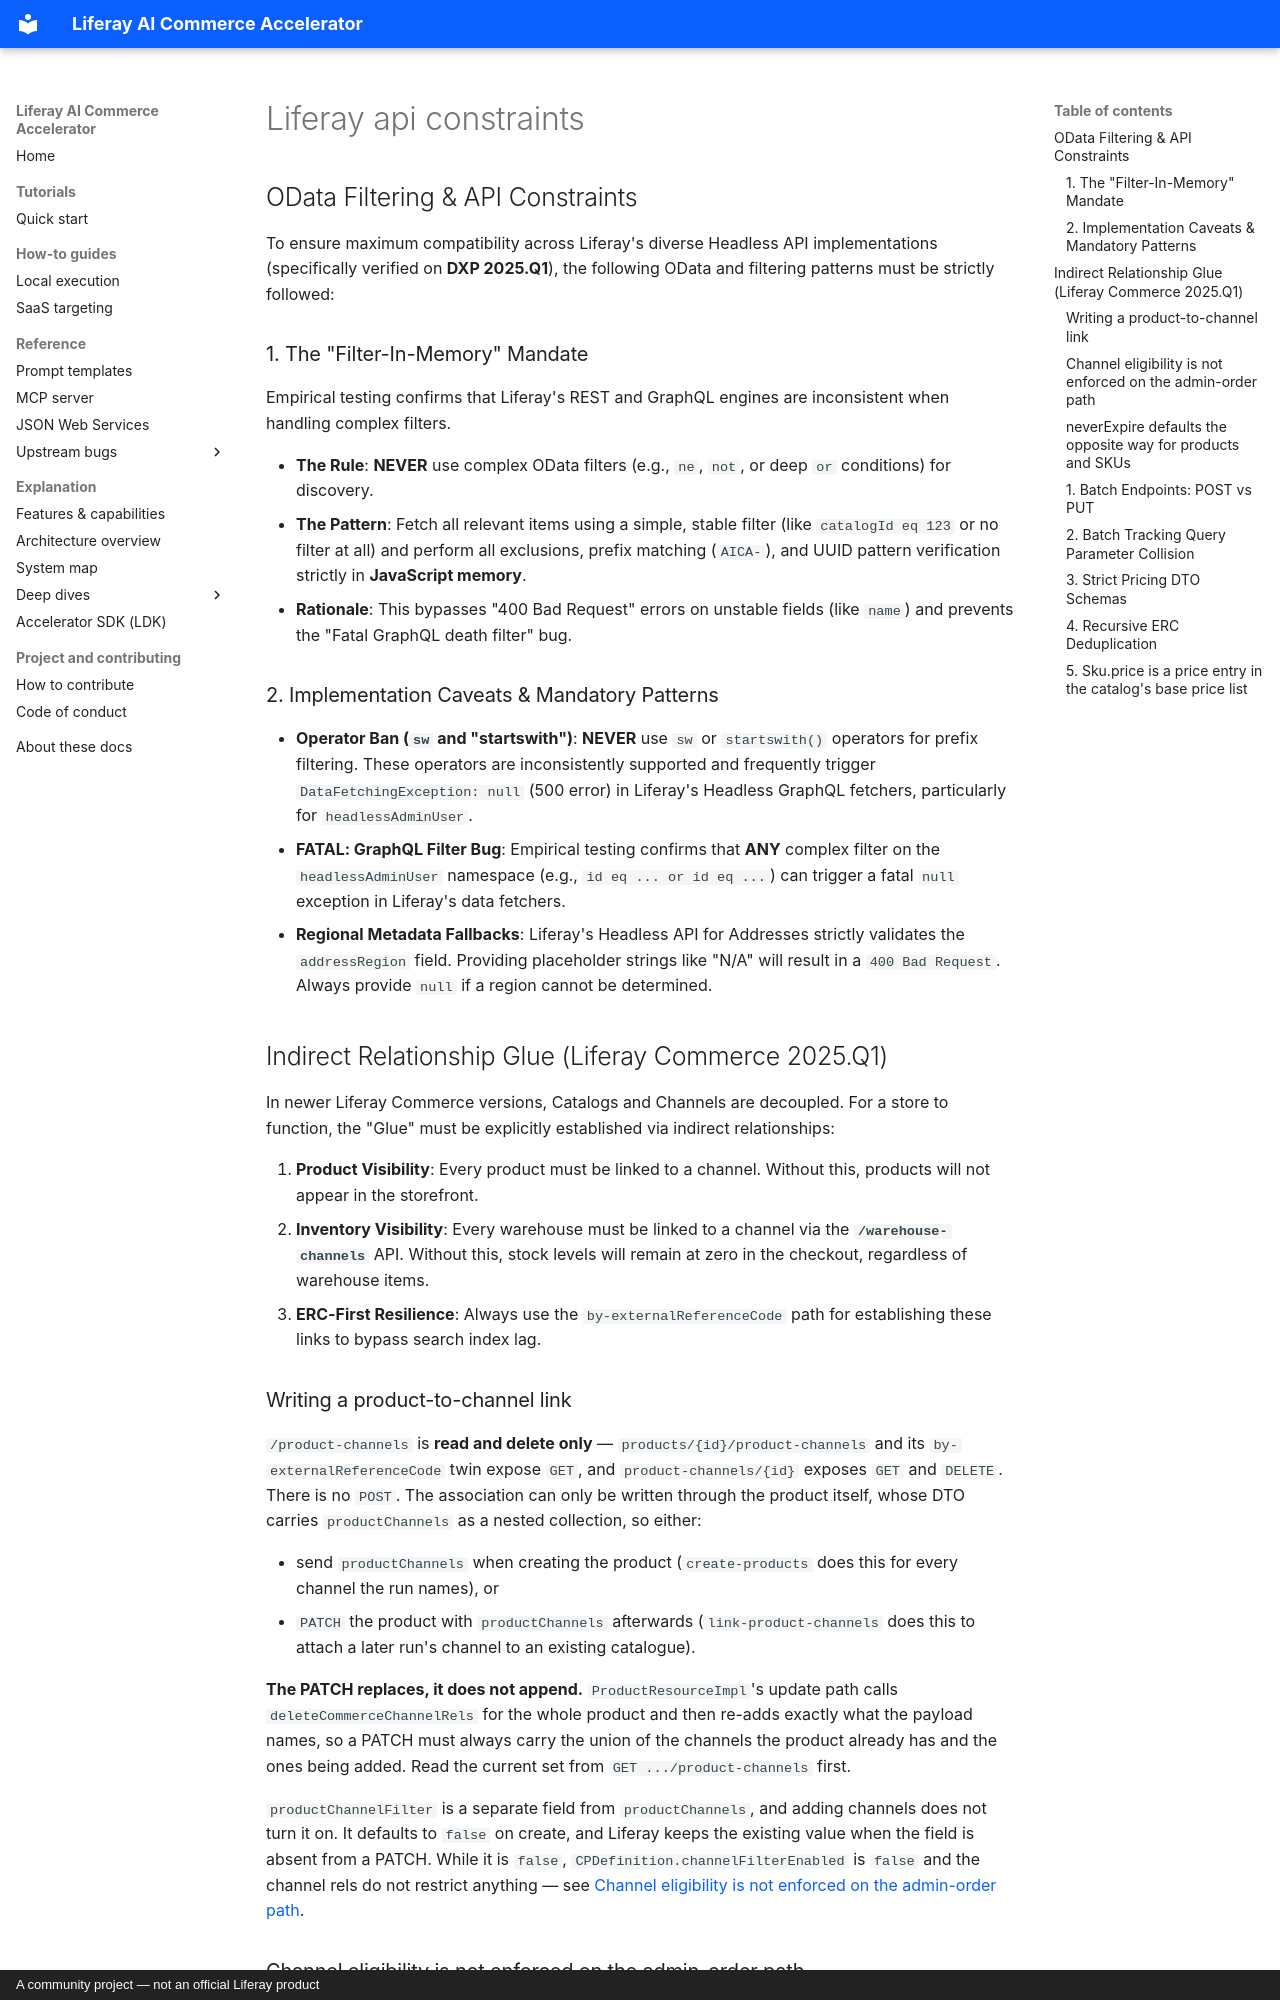

repository: peterrichards-lr/liferay-ai-commerce-accelerator · page: architecture/liferay-api-constraints/index.html · generator: mkdocs · copyright: A community project — not an official Liferay product

## OData Filtering & API Constraints

To ensure maximum compatibility across Liferay's diverse Headless API implementations (specifically verified on **DXP 2025.Q1**), the following OData and filtering patterns must be strictly followed:

### 1. The "Filter-In-Memory" Mandate

Empirical testing confirms that Liferay's REST and GraphQL engines are inconsistent when handling complex filters.

- **The Rule**: **NEVER** use complex OData filters (e.g., `ne`, `not`, or deep `or` conditions) for discovery.
- **The Pattern**: Fetch all relevant items using a simple, stable filter (like `catalogId eq 123` or no filter at all) and perform all exclusions, prefix matching (`AICA-`), and UUID pattern verification strictly in **JavaScript memory**.
- **Rationale**: This bypasses "400 Bad Request" errors on unstable fields (like `name`) and prevents the "Fatal GraphQL death filter" bug.

### 2. Implementation Caveats & Mandatory Patterns

- **Operator Ban (`sw` and "startswith")**: **NEVER** use `sw` or `startswith()` operators for prefix filtering. These operators are inconsistently supported and frequently trigger `DataFetchingException: null` (500 error) in Liferay's Headless GraphQL fetchers, particularly for `headlessAdminUser`.
- **FATAL: GraphQL Filter Bug**: Empirical testing confirms that **ANY** complex filter on the `headlessAdminUser` namespace (e.g., `id eq ... or id eq ...`) can trigger a fatal `null` exception in Liferay's data fetchers.
- **Regional Metadata Fallbacks**: Liferay's Headless API for Addresses strictly validates the `addressRegion` field. Providing placeholder strings like "N/A" will result in a `400 Bad Request`. Always provide `null` if a region cannot be determined.

## Indirect Relationship Glue (Liferay Commerce 2025.Q1)

In newer Liferay Commerce versions, Catalogs and Channels are decoupled. For a store to function, the "Glue" must be explicitly established via indirect relationships:

1.  **Product Visibility**: Every product must be linked to a channel. Without this, products will not appear in the storefront.
2.  **Inventory Visibility**: Every warehouse must be linked to a channel via the **`/warehouse-channels`** API. Without this, stock levels will remain at zero in the checkout, regardless of warehouse items.
3.  **ERC-First Resilience**: Always use the `by-externalReferenceCode` path for establishing these links to bypass search index lag.

### Writing a product-to-channel link

`/product-channels` is **read and delete only** — `products/{id}/product-channels` and its `by-externalReferenceCode` twin expose `GET`, and `product-channels/{id}` exposes `GET` and `DELETE`. There is no `POST`. The association can only be written through the product itself, whose DTO carries `productChannels` as a nested collection, so either:

- send `productChannels` when creating the product (`create-products` does this for every channel the run names), or
- `PATCH` the product with `productChannels` afterwards (`link-product-channels` does this to attach a later run's channel to an existing catalogue).

**The PATCH replaces, it does not append.** `ProductResourceImpl`'s update path calls `deleteCommerceChannelRels` for the whole product and then re-adds exactly what the payload names, so a PATCH must always carry the union of the channels the product already has and the ones being added. Read the current set from `GET .../product-channels` first.

`productChannelFilter` is a separate field from `productChannels`, and adding channels does not turn it on. It defaults to `false` on create, and Liferay keeps the existing value when the field is absent from a PATCH. While it is `false`, `CPDefinition.channelFilterEnabled` is `false` and the channel rels do not restrict anything — see [Channel eligibility is not enforced on the admin-order path](#channel-eligibility-is-not-enforced-on-the-admin-order-path).
